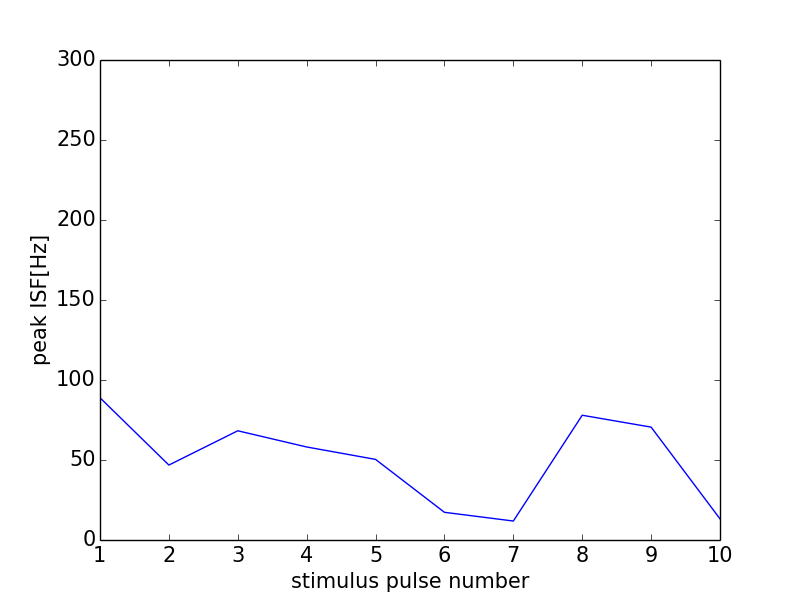

The file beside this chart, header and first rows:
0, 0.0
0, 0
1, 88.89
2, 46.84
3, 68.26
4, 58.14
5, 50.38
6, 17.31
7, 11.86
8, 77.97
9, 70.55
10, 13.22
11, 0
